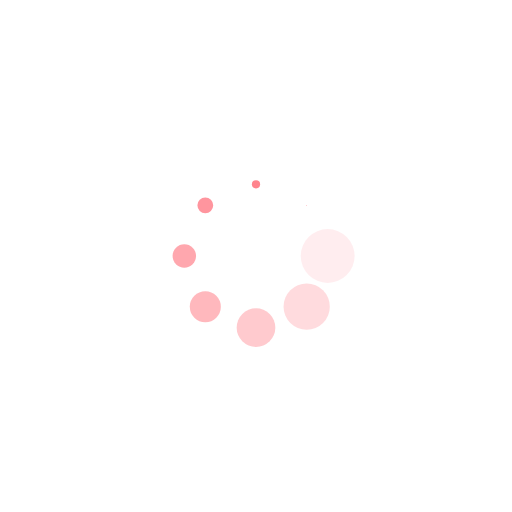
t = 0.00 s
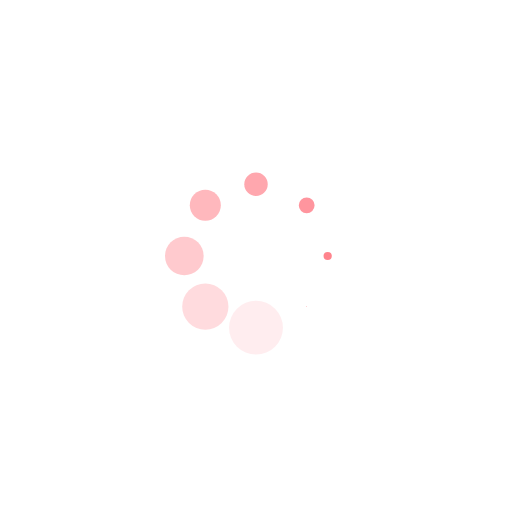
t = 0.25 s
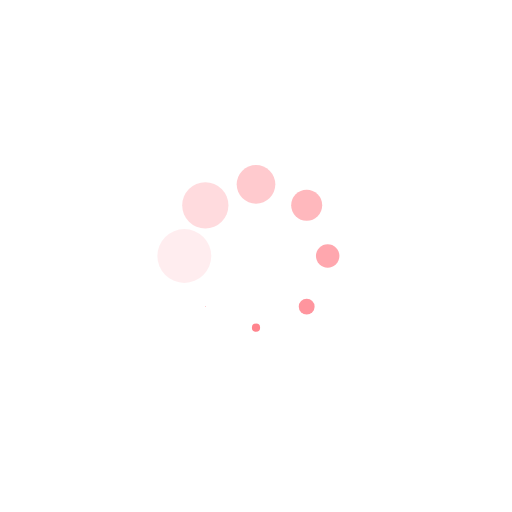
t = 0.50 s
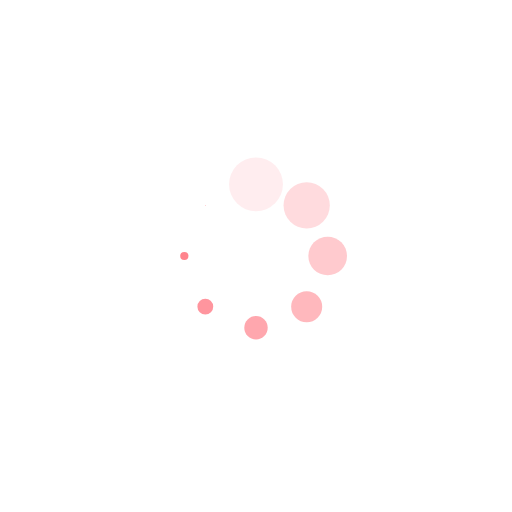
t = 0.75 s

The animated SVG that drew these frames (rendered in a browser with its animation timeline set to each time). Animation: 16 SMIL elements (animate=8,animateTransform=8); one cycle of 1.00 s, repeats indefinitely.

<svg xmlns="http://www.w3.org/2000/svg" style="margin:auto;background:0 0;animation-play-state:running;animation-delay:0s" width="200" height="200" viewBox="0 0 100 100" preserveAspectRatio="xMidYMid" display="block"><g transform="translate(64 50)"><circle r="6" fill="#ff727d" style="animation-play-state:running;animation-delay:0s"><animateTransform attributeName="transform" type="scale" begin="-0.875s" values="0.01 0.01;1 1" keyTimes="0;1" dur="1s" repeatCount="indefinite"/><animate attributeName="fill-opacity" keyTimes="0;1" dur="1s" repeatCount="indefinite" values="1;0" begin="-0.875s"/></circle></g><g transform="rotate(45 -42.355 102.255)"><circle r="6" fill="#ff727d" fill-opacity=".875" style="animation-play-state:running;animation-delay:0s"><animateTransform attributeName="transform" type="scale" begin="-0.75s" values="0.01 0.01;1 1" keyTimes="0;1" dur="1s" repeatCount="indefinite"/><animate attributeName="fill-opacity" keyTimes="0;1" dur="1s" repeatCount="indefinite" values="1;0" begin="-0.75s"/></circle></g><g transform="rotate(90 -7 57)"><circle r="6" fill="#ff727d" fill-opacity=".75" style="animation-play-state:running;animation-delay:0s"><animateTransform attributeName="transform" type="scale" begin="-0.625s" values="0.01 0.01;1 1" keyTimes="0;1" dur="1s" repeatCount="indefinite"/><animate attributeName="fill-opacity" keyTimes="0;1" dur="1s" repeatCount="indefinite" values="1;0" begin="-0.625s"/></circle></g><g transform="rotate(135 7.645 38.255)"><circle r="6" fill="#ff727d" fill-opacity=".625" style="animation-play-state:running;animation-delay:0s"><animateTransform attributeName="transform" type="scale" begin="-0.5s" values="0.01 0.01;1 1" keyTimes="0;1" dur="1s" repeatCount="indefinite"/><animate attributeName="fill-opacity" keyTimes="0;1" dur="1s" repeatCount="indefinite" values="1;0" begin="-0.5s"/></circle></g><g transform="rotate(180 18 25)"><circle r="6" fill="#ff727d" fill-opacity=".5" style="animation-play-state:running;animation-delay:0s"><animateTransform attributeName="transform" type="scale" begin="-0.375s" values="0.01 0.01;1 1" keyTimes="0;1" dur="1s" repeatCount="indefinite"/><animate attributeName="fill-opacity" keyTimes="0;1" dur="1s" repeatCount="indefinite" values="1;0" begin="-0.375s"/></circle></g><g transform="rotate(-135 28.355 11.745)"><circle r="6" fill="#ff727d" fill-opacity=".375" style="animation-play-state:running;animation-delay:0s"><animateTransform attributeName="transform" type="scale" begin="-0.25s" values="0.01 0.01;1 1" keyTimes="0;1" dur="1s" repeatCount="indefinite"/><animate attributeName="fill-opacity" keyTimes="0;1" dur="1s" repeatCount="indefinite" values="1;0" begin="-0.25s"/></circle></g><g transform="rotate(-90 43 -7)"><circle r="6" fill="#ff727d" fill-opacity=".25" style="animation-play-state:running;animation-delay:0s"><animateTransform attributeName="transform" type="scale" begin="-0.125s" values="0.01 0.01;1 1" keyTimes="0;1" dur="1s" repeatCount="indefinite"/><animate attributeName="fill-opacity" keyTimes="0;1" dur="1s" repeatCount="indefinite" values="1;0" begin="-0.125s"/></circle></g><g transform="rotate(-45 78.355 -52.255)"><circle r="6" fill="#ff727d" fill-opacity=".125" style="animation-play-state:running;animation-delay:0s"><animateTransform attributeName="transform" type="scale" begin="0s" values="0.01 0.01;1 1" keyTimes="0;1" dur="1s" repeatCount="indefinite"/><animate attributeName="fill-opacity" keyTimes="0;1" dur="1s" repeatCount="indefinite" values="1;0" begin="0s"/></circle></g></svg>
